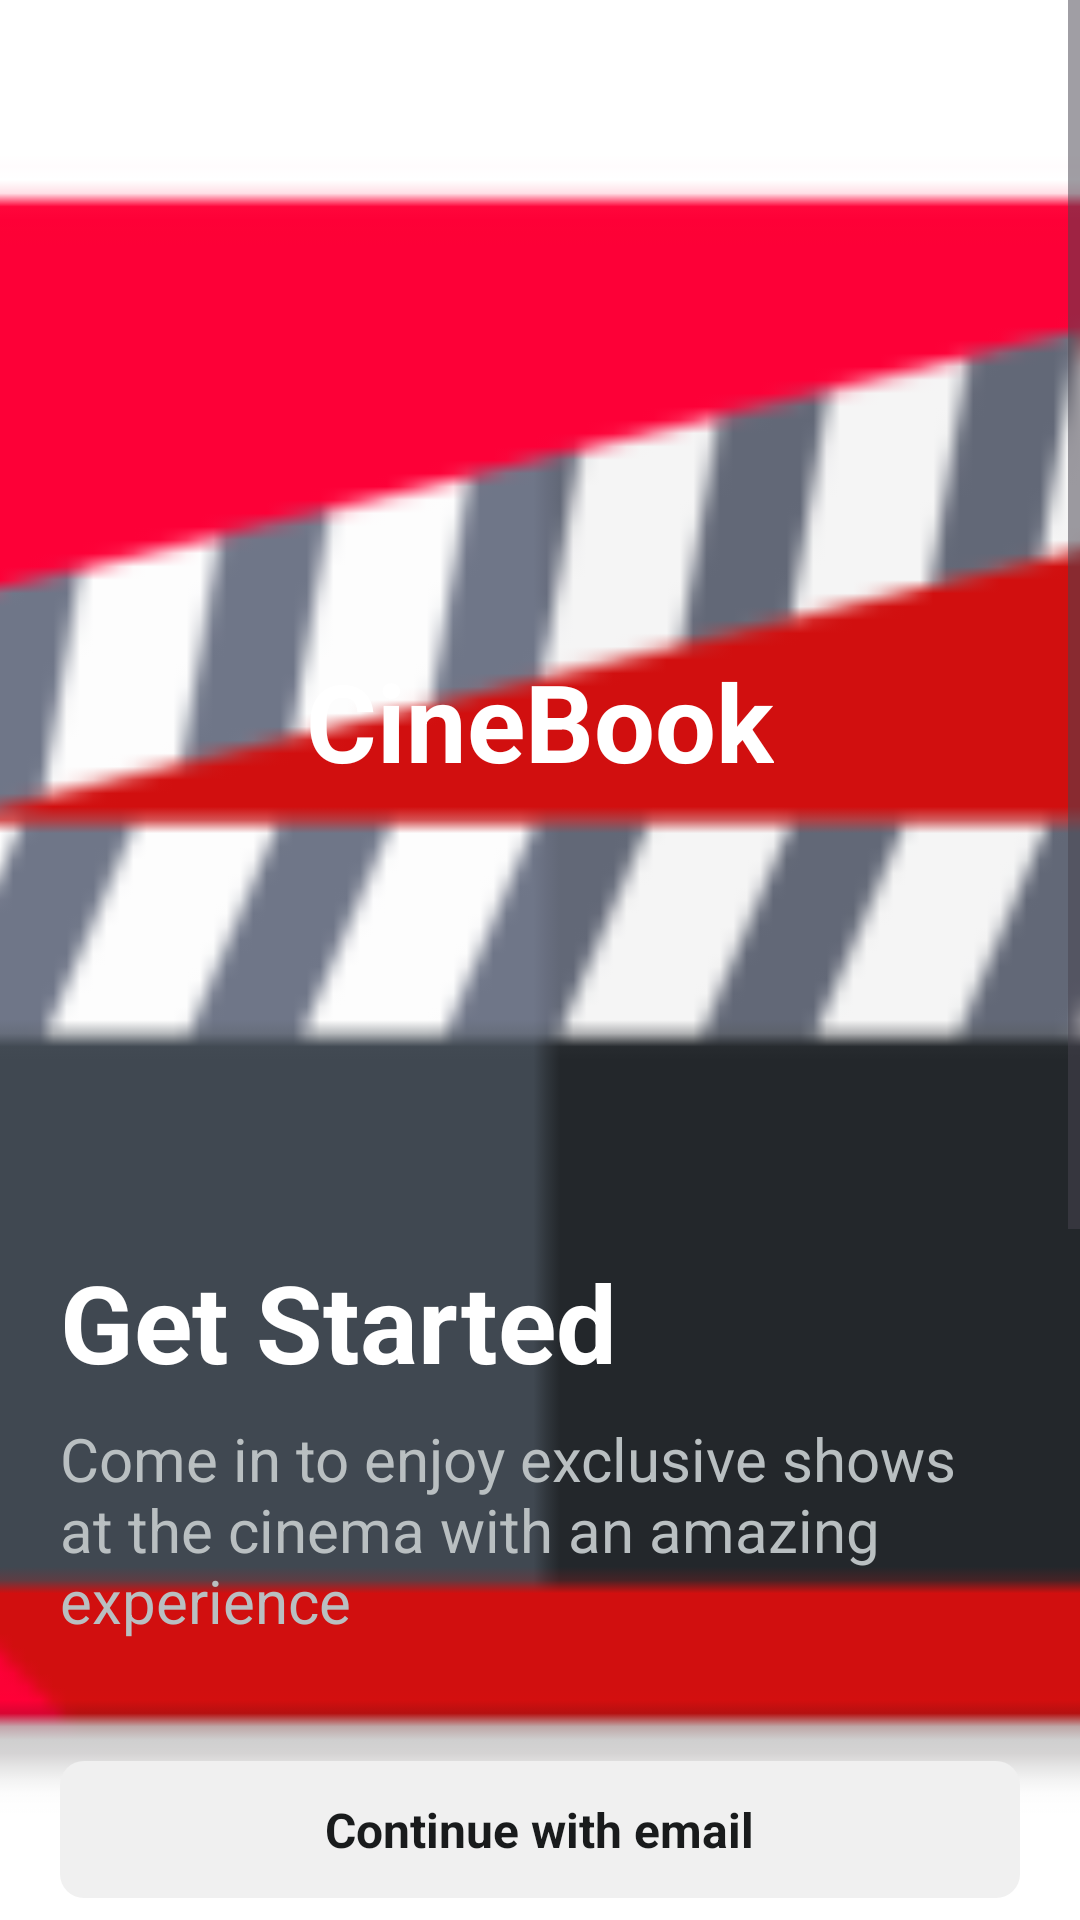

Reconstruct the res/layout file that produces this screen, plus the resources it refers to.
<!-- AndroidManifest.xml: application theme Base.Theme.CineBook -->
<!-- res/layout/activity_welcome_screen.xml -->
<?xml version="1.0" encoding="utf-8"?>
<LinearLayout
    xmlns:android="http://schemas.android.com/apk/res/android"
    xmlns:tools="http://schemas.android.com/tools"
    xmlns:app="http://schemas.android.com/apk/res-auto"
    android:background="#FFFFFF"
    android:orientation="vertical"
    android:layout_width="match_parent"
    android:layout_height="match_parent">

    <RelativeLayout
        android:id="@+id/main_container"
        android:layout_width="match_parent"
        android:layout_height="match_parent">

        <ImageView
            android:id="@+id/background_image"
            android:layout_width="match_parent"
            android:layout_height="match_parent"
            android:src="@mipmap/ic_launcher"
            android:scaleType="centerCrop"
            android:adjustViewBounds="true"/>

        <LinearLayout
            android:layout_width="match_parent"
            android:layout_height="match_parent"
            android:orientation="vertical">

            <ScrollView
                android:id="@+id/content_scrollview"
                android:layout_width="match_parent"
                android:layout_height="match_parent">

                <LinearLayout
                    android:layout_width="match_parent"
                    android:layout_height="wrap_content"
                    android:orientation="vertical">

                    <LinearLayout
                        android:id="@+id/intro_content_container"
                        android:layout_width="match_parent"
                        android:layout_height="wrap_content"
                        android:gravity="center_horizontal"
                        android:background="@drawable/lr27000000000000000"
                        android:paddingTop="216dp"
                        android:paddingBottom="84dp"
                        android:paddingHorizontal="20dp"
                        android:orientation="vertical"
                        android:minHeight="1000dp">

                        <TextView
                            android:id="@+id/app_title_text"
                            android:layout_width="wrap_content"
                            android:layout_height="wrap_content"
                            android:layout_marginHorizontal="24dp"
                            android:layout_marginBottom="152dp"
                            android:text="CineBook"
                            android:textColor="#FFFFFF"
                            android:textSize="36sp"
                            android:textStyle="bold" />

                        <LinearLayout
                            android:id="@+id/header_text_container"
                            android:layout_width="match_parent"
                            android:layout_height="wrap_content"
                            android:layout_marginBottom="40dp"
                            android:orientation="vertical">

                            <TextView
                                android:id="@+id/header_text"
                                android:textColor="#FFFFFF"
                                android:textSize="36sp"
                                android:textStyle="bold"
                                android:layout_marginBottom="8dp"
                                android:layout_height="wrap_content"
                                android:layout_width="wrap_content"
                                android:text="Get Started"/>

                            <TextView
                                android:id="@+id/subheader_text"
                                android:textColor="#B9BFC1"
                                android:textSize="20sp"
                                android:layout_height="wrap_content"
                                android:layout_width="match_parent"
                                android:text="Come in to enjoy exclusive shows at the cinema with an amazing experience"/>
                        </LinearLayout>

                        <LinearLayout
                            android:id="@+id/buttons_container"
                            android:layout_width="match_parent"
                            android:layout_height="wrap_content"
                            android:orientation="vertical">

                            <LinearLayout
                                android:id="@+id/email_button"
                                android:layout_width="match_parent"
                                android:layout_height="wrap_content"
                                android:gravity="center_horizontal"
                                android:background="@drawable/cr8bf0f0f0"
                                android:paddingVertical="12dp"
                                android:layout_marginBottom="24dp"
                                android:clickable="true"
                                android:focusable="true"
                                android:orientation="vertical">

                                <TextView
                                    android:id="@+id/email_button_text"
                                    android:textColor="#191B1C"
                                    android:textSize="16sp"
                                    android:textStyle="bold"
                                    android:layout_height="wrap_content"
                                    android:layout_width="wrap_content"
                                    android:text="Continue with email"/>
                            </LinearLayout>

                            <LinearLayout
                                android:id="@+id/signin_container"
                                android:layout_width="match_parent"
                                android:layout_height="wrap_content"
                                android:gravity="center_horizontal"
                                android:orientation="vertical">

                                <TextView
                                    android:id="@+id/signin_text"
                                    android:textColor="#B9BFC1"
                                    android:textSize="16sp"
                                    android:textStyle="bold"
                                    android:layout_height="wrap_content"
                                    android:layout_width="wrap_content"
                                    android:text="Sign in"/>
                            </LinearLayout>
                        </LinearLayout>
                    </LinearLayout>
                </LinearLayout>
            </ScrollView>
        </LinearLayout>
    </RelativeLayout>
</LinearLayout>
<!-- resources referenced by this layout -->
<resources>
  <!-- drawable cr8bf0f0f0 (drawable) -->
  <?xml version="1.0" encoding="UTF-8"?>
  <shape
      xmlns:android="http://schemas.android.com/apk/res/android">
      <solid
          android:color="#F0F0F0"
          />
      <corners
          android:radius="8dp"
          />
  </shape>
  <!-- mipmap ic_launcher: webp bitmap (mipmap-hdpi, 2384 bytes) -->
  <style name="Base.Theme.CineBook" parent="Theme.Material3.DayNight.NoActionBar">
          
          
          <item name="android:statusBarColor">@android:color/white</item>
          
          <item name="android:windowLightStatusBar">true</item>
      </style>
</resources>
